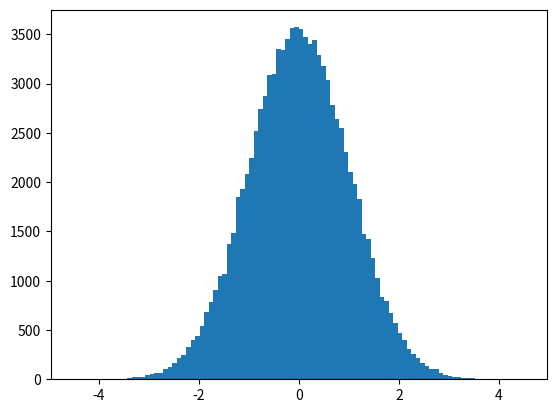

The script that saved this image: (Note: this script raises an exception after producing the figure.)
# First a basic example to demonstrate the outputs:

from scipy import stats
data = [6, 9, 12, 7, 8, 8, 13]
mean, var, std = stats.bayes_mvs(data)
mean
# Mean(statistic=9.0, minmax=(7.1036502226125329, 10.896349777387467))
var
# Variance(statistic=10.0, minmax=(3.176724206..., 24.45910382...))
std
# Std_dev(statistic=2.9724954732045084, minmax=(1.7823367265645143, 4.9456146050146295))

# Now we generate some normally distributed random data, and get estimates of
# mean and standard deviation with 95% confidence intervals for those
# estimates:

n_samples = 100000
data = stats.norm.rvs(size=n_samples)
res_mean, res_var, res_std = stats.bayes_mvs(data, alpha=0.95)

import matplotlib.pyplot as plt
fig = plt.figure()
ax = fig.add_subplot(111)
ax.hist(data, bins=100, normed=True, label='Histogram of data')
ax.vlines(res_mean.statistic, 0, 0.5, colors='r', label='Estimated mean')
ax.axvspan(res_mean.minmax[0],res_mean.minmax[1], facecolor='r',
           alpha=0.2, label=r'Estimated mean (95% limits)')
ax.vlines(res_std.statistic, 0, 0.5, colors='g', label='Estimated scale')
ax.axvspan(res_std.minmax[0],res_std.minmax[1], facecolor='g', alpha=0.2,
           label=r'Estimated scale (95% limits)')

ax.legend(fontsize=10)
ax.set_xlim([-4, 4])
ax.set_ylim([0, 0.5])
plt.show()
